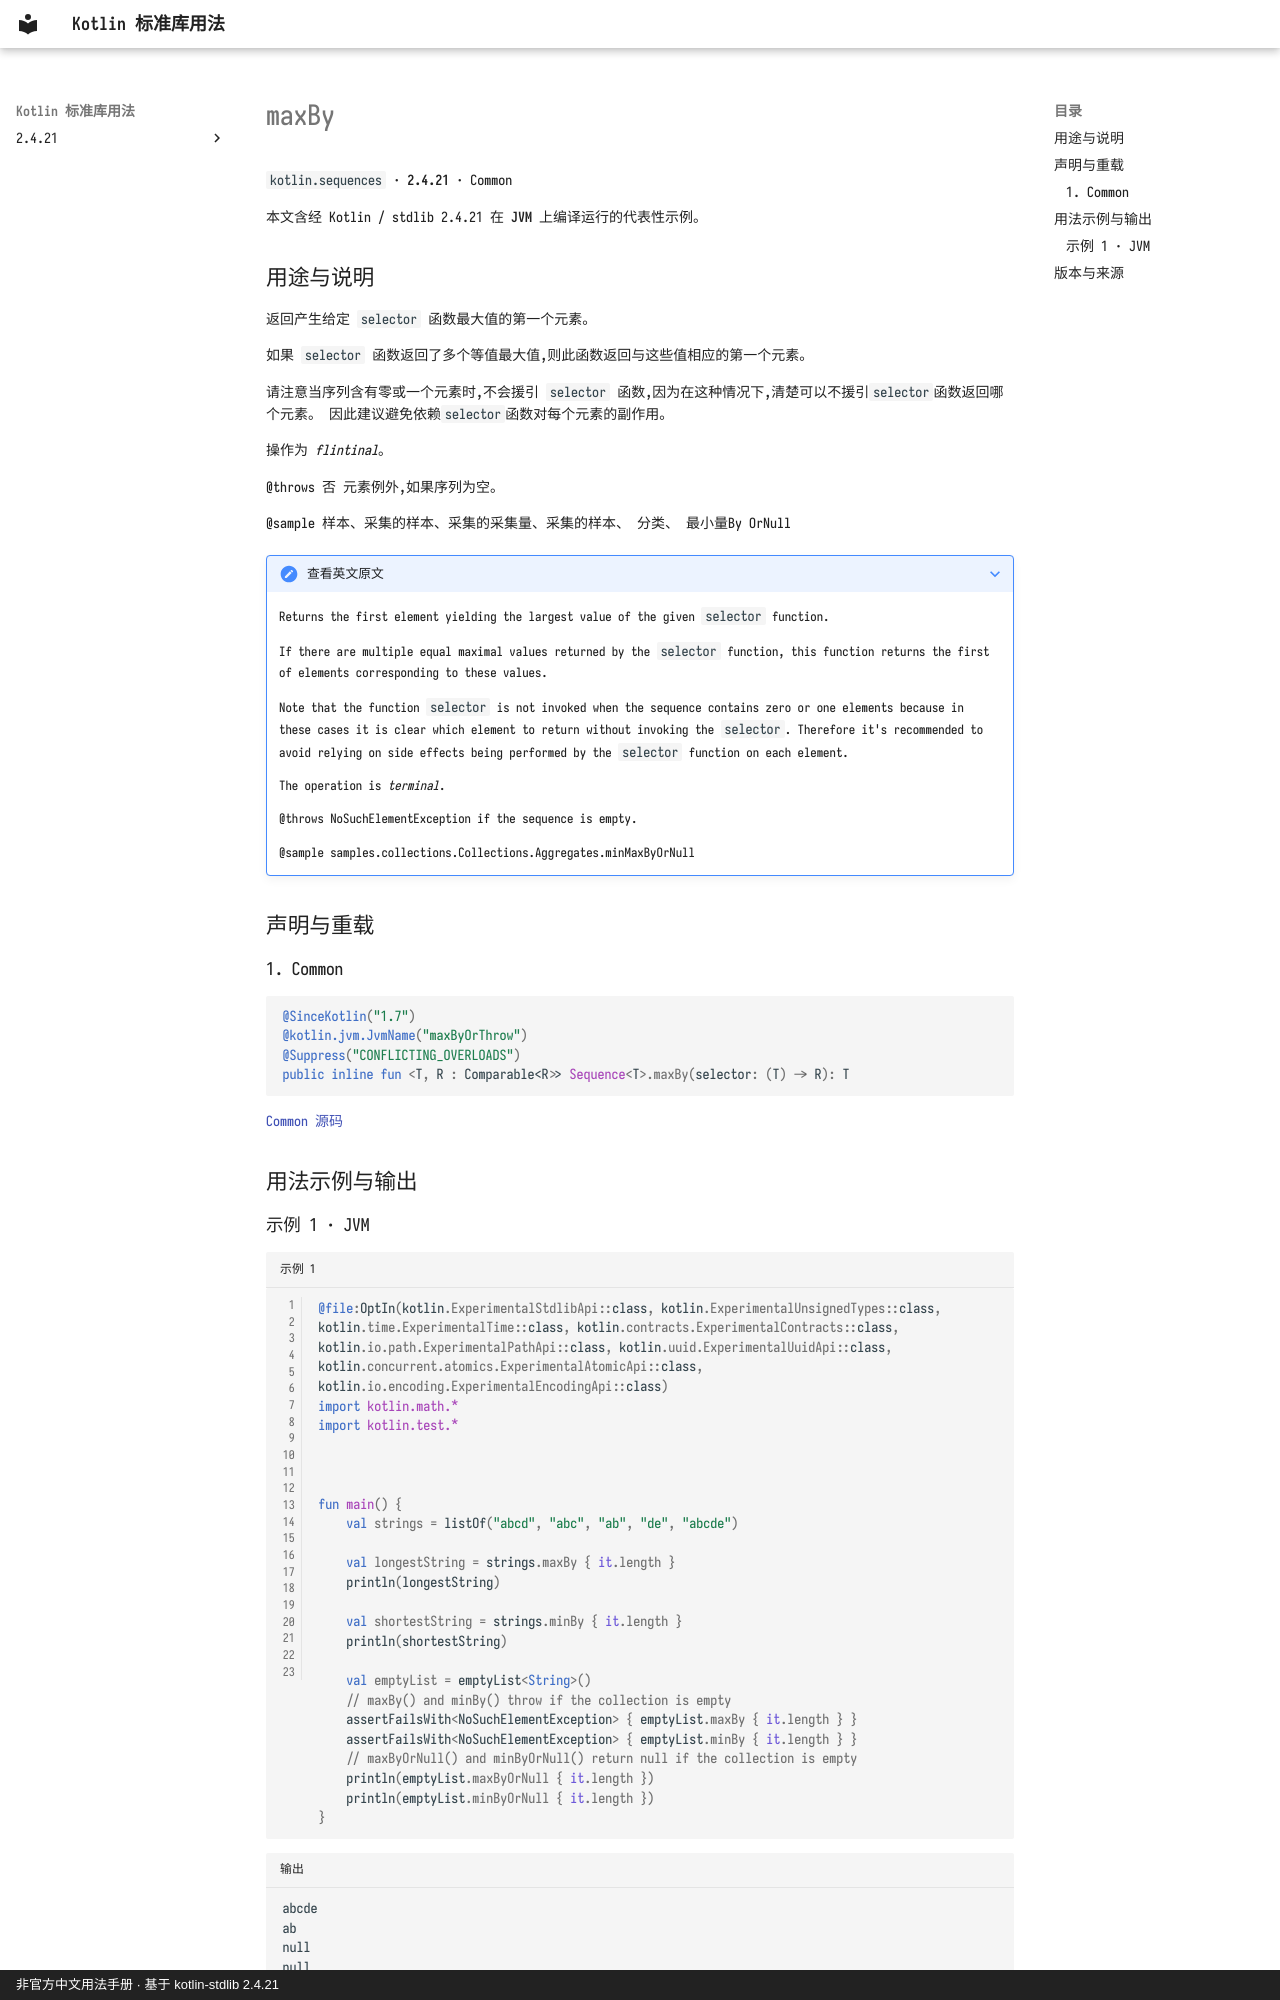

repository: oooooooko/kotlin-stdlib-docs · page: zh/api/kotlin.sequences/maxby--573d9408/index.html · generator: mkdocs · copyright: 非官方中文用法手册 · 基于 kotlin-stdlib 2.4.21

# maxBy

`kotlin.sequences` · **2.4.21** · Common

本文含经 Kotlin / stdlib 2.4.21 在 **JVM** 上编译运行的代表性示例。

## 用途与说明

返回产生给定 `selector` 函数最大值的第一个元素。

如果 `selector` 函数返回了多个等值最大值,则此函数返回与这些值相应的第一个元素。

请注意当序列含有零或一个元素时,不会援引 `selector` 函数,因为在这种情况下,清楚可以不援引`selector`函数返回哪个元素。 因此建议避免依赖`selector`函数对每个元素的副作用。

操作为 _flintinal_。

@throws 否 元素例外,如果序列为空。

@sample 样本、采集的样本、采集的采集量、采集的样本、 分类、 最小量By OrNull

??? note "查看英文原文"

    Returns the first element yielding the largest value of the given `selector` function.
    
    If there are multiple equal maximal values returned by the `selector` function,
    this function returns the first of elements corresponding to these values.
    
    Note that the function `selector` is not invoked when the sequence contains zero or one elements
    because in these cases it is clear which element to return without invoking the `selector`.
    Therefore it's recommended to avoid relying on side effects being performed by the `selector` function on each element.
    
    The operation is _terminal_.
    
    @throws NoSuchElementException if the sequence is empty.
    
    @sample samples.collections.Collections.Aggregates.minMaxByOrNull

## 声明与重载

### 1. Common

```kotlin
@SinceKotlin("1.7")
@kotlin.jvm.JvmName("maxByOrThrow")
@Suppress("CONFLICTING_OVERLOADS")
public inline fun <T, R : Comparable<R>> Sequence<T>.maxBy(selector: (T) -> R): T
```

[Common 源码](https://github.com/JetBrains/kotlin/blob/v2.4.21/libraries/stdlib/common/src/generated/_Sequences.kt#L1734)

## 用法示例与输出
